Image classification data set "pics" (jgmeyerucsd/drug-class on GitHub). Class labels (12): anti-infective, anti-inflammatory, antineoplastic, cardio, cns, dermatologic, gastrointestinal, hematologic, lipid regulating, reproductive control, respiratory system, urological.

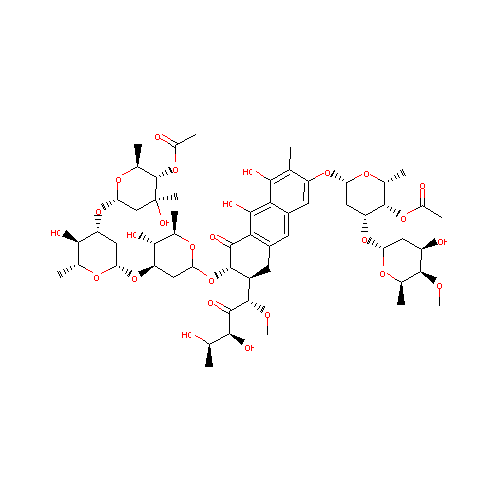
Label: antineoplastic

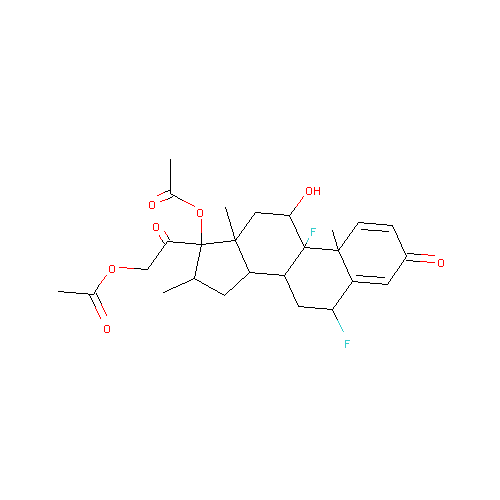
Label: anti-inflammatory

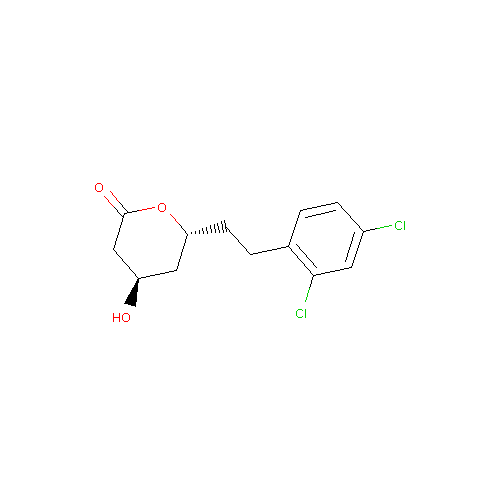
Label: lipid regulating

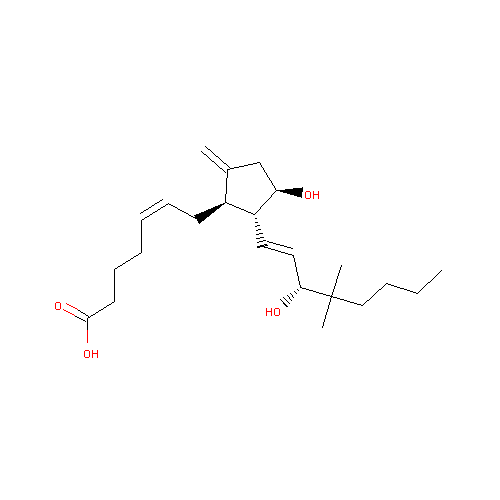
Label: reproductive control

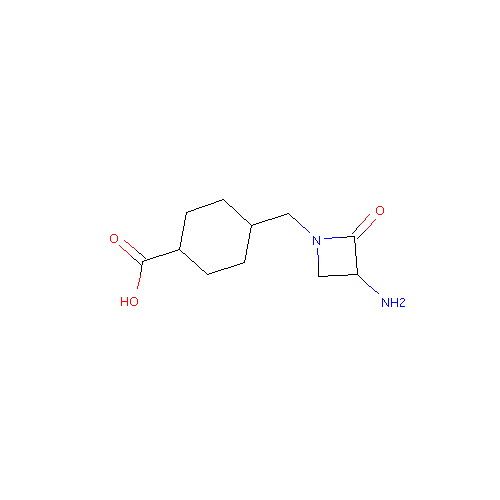
Label: anti-infective

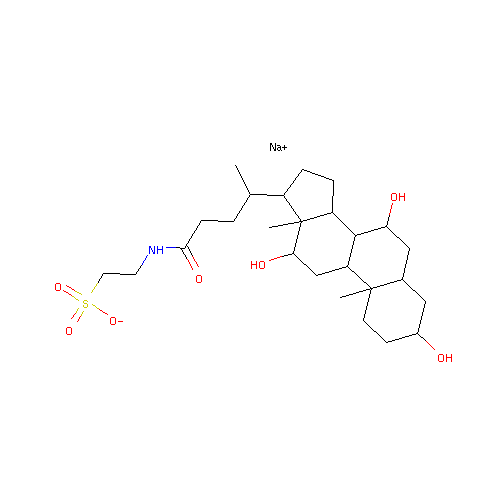
Label: gastrointestinal
